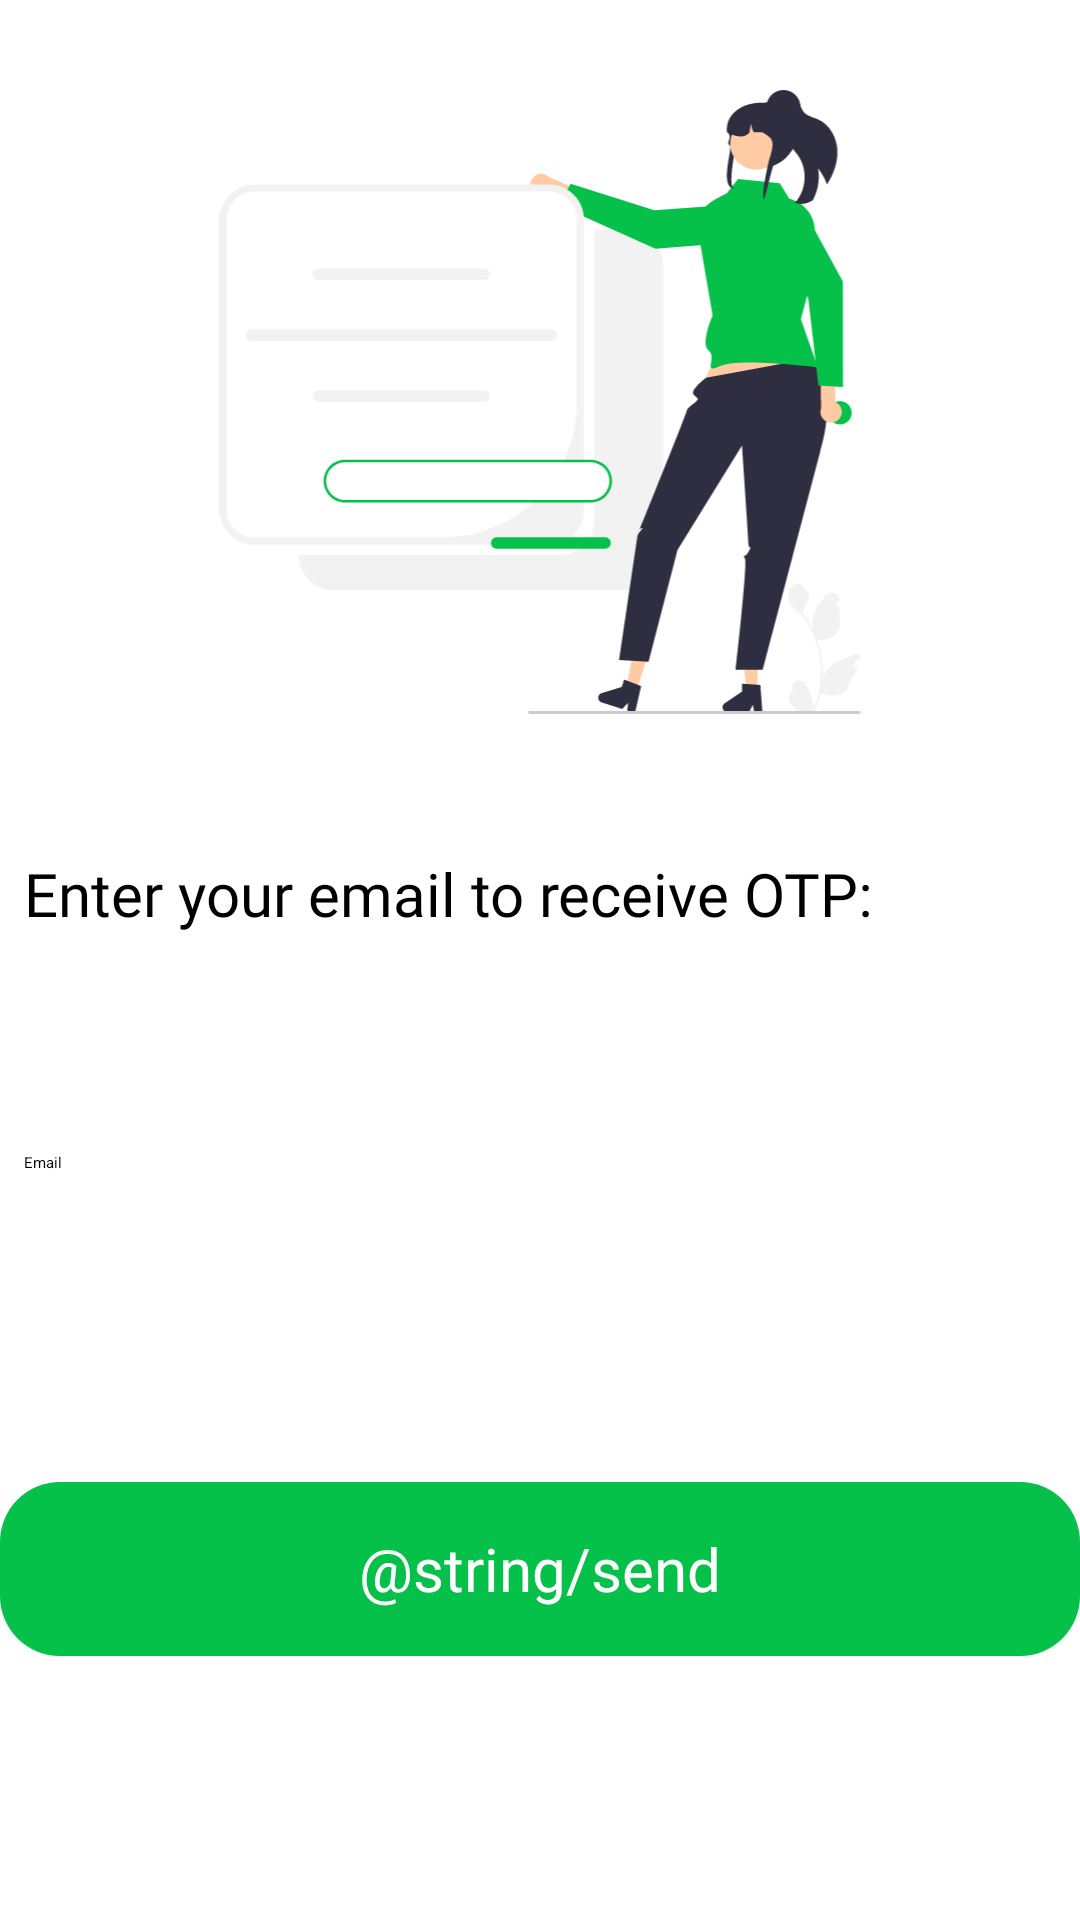

Write the Android layout XML for this screen, with the resource values it uses.
<!-- AndroidManifest.xml: application theme Theme.MusicApp -->
<!-- res/layout/fragment_forgot_password_method.xml -->
<?xml version="1.0" encoding="utf-8"?>
<LinearLayout xmlns:android="http://schemas.android.com/apk/res/android"
    xmlns:tools="http://schemas.android.com/tools"
    android:layout_width="match_parent"
    android:layout_height="match_parent"
    tools:context=".ui.authen.ForgotPasswordMethodFragment"
    android:orientation="vertical">

    <LinearLayout
        android:layout_width="match_parent"
        android:layout_height="?attr/actionBarSize">

        <ImageView
            android:id="@+id/tv_back"
            android:layout_width="40dp"
            android:layout_height="40dp"
            android:layout_gravity="center"
            android:src="@drawable/ic_arrow_back" />

        <TextView
            android:layout_width="match_parent"
            android:layout_height="match_parent"
            android:gravity="center_vertical"
            android:paddingHorizontal="6dp"
            android:fontFamily="@font/urbanist_bold"
            android:text="@string/forgot_password"
            android:textSize="24sp" />
    </LinearLayout>

    <LinearLayout
        android:layout_width="match_parent"
        android:layout_height="match_parent"
        android:layout_weight="4"
        android:orientation="vertical">

        <ImageView
            android:layout_width="346dp"
            android:layout_height="268dp"
            android:layout_gravity="center"
            android:padding="30dp"
            android:src="@drawable/forgot_password" />

        <TextView
            android:layout_width="match_parent"
            android:layout_height="60dp"
            android:gravity="center_vertical"
            android:padding="8dp"
            android:text="@string/enter_your_email_to_receive_otp"
            android:fontFamily="@font/urbanist_semi_bold"
            android:textSize="20sp" />
    </LinearLayout>

    <LinearLayout
        android:layout_width="match_parent"
        android:layout_height="match_parent"
        android:layout_weight="6"
        android:orientation="vertical">

        <EditText
            android:id="@+id/edt_email"
            android:layout_width="match_parent"
            android:layout_height="60dp"
            android:layout_gravity="center"
            android:layout_marginBottom="50sp"
            android:focusable="true"
            android:hint="@string/email"
            android:paddingHorizontal="8dp"
            android:singleLine="true" />

        <TextView
            android:id="@+id/tv_send"
            android:layout_width="match_parent"
            android:layout_height="58dp"
            android:layout_gravity="center"
            android:background="@drawable/bg_button"
            android:gravity="center"
            android:text="@string/send"
            android:fontFamily="@font/urbanist_bold"
            android:textColor="@color/white"
            android:textSize="20sp" />

    </LinearLayout>

</LinearLayout>
<!-- resources referenced by this layout -->
<resources>
  <color name="white">#FFFFFFFF</color>
  <!-- drawable bg_button (drawable) -->
  <?xml version="1.0" encoding="utf-8"?>
  <shape xmlns:android="http://schemas.android.com/apk/res/android">
      <solid android:color="@color/green_500" />
      <corners android:radius="20dp"/>
  </shape>
  <!-- drawable forgot_password: vector/xml drawable (drawable, 15393 chars, omitted) -->
  <!-- drawable ic_arrow_back (drawable) -->
  <vector xmlns:android="http://schemas.android.com/apk/res/android"
      android:width="28dp"
      android:height="28dp"
      android:viewportWidth="28"
      android:viewportHeight="28">
    <path
        android:pathData="M23.334,14.32C23.334,14.763 23.005,15.129 22.578,15.187L22.459,15.195L4.959,15.195C4.476,15.195 4.084,14.803 4.084,14.32C4.084,13.877 4.413,13.511 4.84,13.453L4.959,13.445L22.459,13.445C22.942,13.445 23.334,13.837 23.334,14.32Z"
        android:fillColor="#212121"/>
    <path
        android:pathData="M12.634,20.729C12.976,21.069 12.978,21.624 12.637,21.966C12.327,22.277 11.841,22.306 11.498,22.053L11.399,21.969L4.341,14.941C4.029,14.63 4,14.142 4.256,13.799L4.341,13.701L11.399,6.671C11.742,6.33 12.296,6.332 12.637,6.674C12.947,6.985 12.974,7.471 12.719,7.813L12.634,7.911L6.199,14.321L12.634,20.729Z"
        android:fillColor="#212121"/>
  </vector>
  <string name="email">Email</string>
  <string name="enter_your_email_to_receive_otp">Enter your email to receive OTP:</string>
  <string name="forgot_password">Forgot password</string>
  <color name="green_500">#06C149</color>
</resources>
